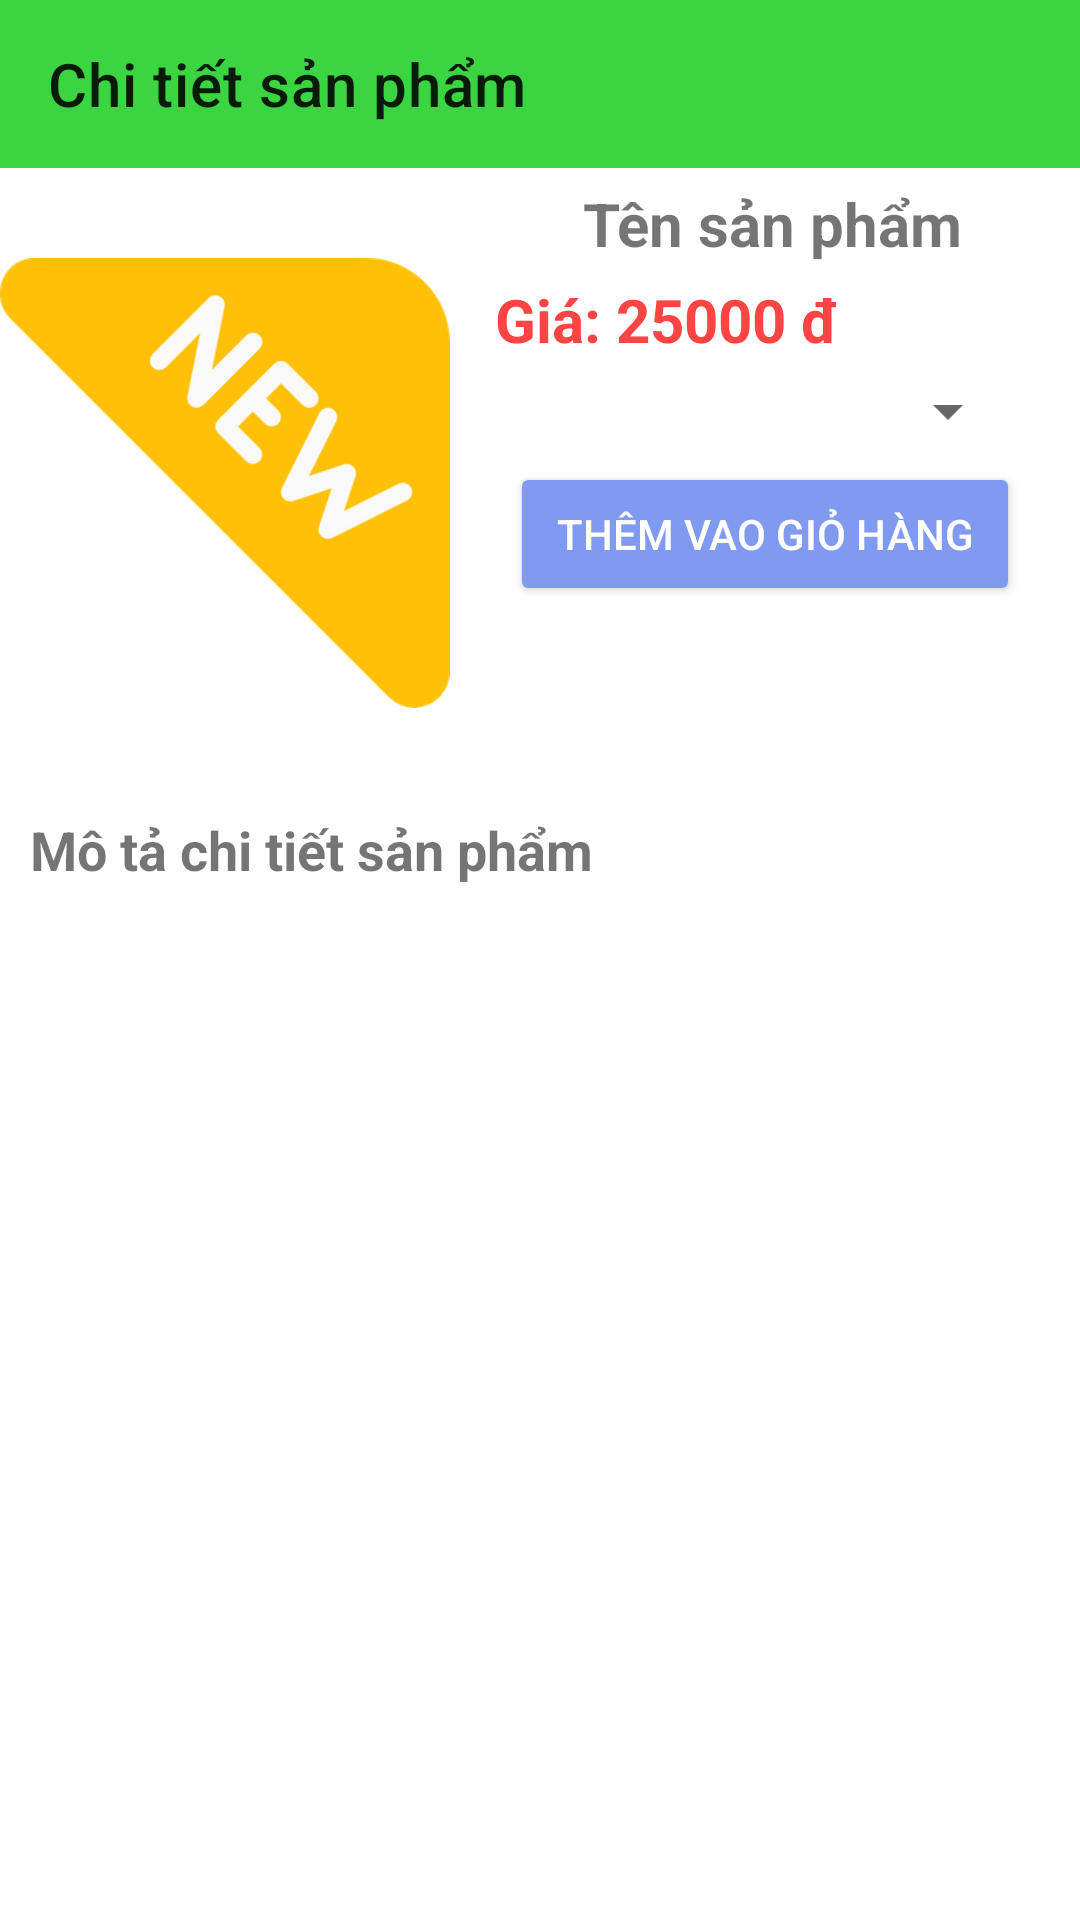

Produce the Android XML layout that renders to this screen, including the resource entries it uses.
<!-- AndroidManifest.xml: application theme Theme.Btl_android -->
<!-- res/layout/activity_chi_tiet.xml -->
<?xml version="1.0" encoding="utf-8"?>
<androidx.constraintlayout.widget.ConstraintLayout
    xmlns:android="http://schemas.android.com/apk/res/android"
    xmlns:app="http://schemas.android.com/apk/res-auto"
    xmlns:tools="http://schemas.android.com/tools"
    android:layout_width="match_parent"
    android:layout_height="match_parent"
    tools:context=".activity.ChiTietActivity">
    <androidx.appcompat.widget.Toolbar
        android:id="@+id/toobar"
        app:title="Chi tiết sản phẩm"
        android:background="#3AD541"
        app:layout_constraintTop_toTopOf="parent"
        android:layout_width="match_parent"
        android:layout_height="?attr/actionBarSize"/>
    <LinearLayout
        android:id="@+id/layout1"
        android:layout_marginTop="5dp"
        android:layout_width="match_parent"
        android:layout_height="wrap_content"
        app:layout_constraintTop_toBottomOf="@+id/toobar"
        android:orientation="horizontal">
        <ImageView
            android:id="@+id/imgchitiet"
            android:layout_width="150dp"
            android:layout_height="200dp"
            android:src="@drawable/iconnew"/>
        <LinearLayout
            android:layout_marginLeft="5dp"
            android:orientation="vertical"
            android:layout_width="match_parent"
            android:layout_height="match_parent">
            <TextView
                android:id="@+id/txttensp"
                android:textSize="20sp"
                android:textStyle="bold"
                android:text="Tên sản phẩm"
                android:gravity="center"
                android:layout_gravity="center"
                android:layout_width="match_parent"
                android:layout_height="wrap_content"/>
            <TextView
                android:id="@+id/txtgiasp"
                android:layout_marginLeft="10dp"
                android:textSize="20sp"
                android:textStyle="bold"
                android:textColor="@android:color/holo_red_light"
                android:text="@string/gi_25000"
                android:layout_marginTop="5dp"
                android:layout_width="match_parent"
                android:layout_height="wrap_content"/>
            <Spinner
                android:id="@+id/spinner"
                android:layout_marginTop="5dp"
                android:layout_marginStart="20dp"
                android:layout_marginEnd="20dp"
                android:layout_width="match_parent"
                android:layout_height="wrap_content"/>
            <Button
                android:id="@+id/btnthemvaogiohang"
                android:backgroundTint="#809AF2"
                android:layout_marginStart="15dp"
                android:layout_marginEnd="20dp"
                android:layout_marginTop="5dp"
                android:textColor="@android:color/white"
                android:text="@string/th_m_vao_gi_h_ng"
                android:layout_width="match_parent"
                android:layout_height="wrap_content"/>
        </LinearLayout>

    </LinearLayout>
    <LinearLayout
        android:orientation="vertical"
        android:layout_marginTop="5dp"
        app:layout_constraintTop_toBottomOf="@+id/layout1"
        app:layout_constraintBottom_toBottomOf="parent"
        android:layout_width="match_parent"
        android:layout_height="0dp">
        <TextView
            android:layout_marginLeft="10dp"
            android:textSize="18sp"
            android:textStyle="bold"
            android:text="Mô tả chi tiết sản phẩm"
            android:layout_marginTop="5dp"
            android:layout_width="match_parent"
            android:layout_height="wrap_content"/>
        <ScrollView
            android:layout_width="match_parent"
            android:layout_height="match_parent">
            <TextView
                android:id="@+id/txtmotachitiet"
                android:layout_marginLeft="10dp"
                android:textStyle="bold"
                android:layout_marginTop="5dp"
                android:layout_width="match_parent"
                android:layout_height="wrap_content"/>
        </ScrollView>

    </LinearLayout>

</androidx.constraintlayout.widget.ConstraintLayout>
<!-- resources referenced by this layout -->
<resources>
  <!-- drawable iconnew: png bitmap (drawable-hdpi, 5928 bytes) -->
  <string name="gi_25000">Giá: 25000 đ</string>
  <string name="th_m_vao_gi_h_ng">Thêm vao giỏ hàng</string>
  <style name="Theme.Btl_android" parent="Theme.MaterialComponents.DayNight.DarkActionBar">
          
          <item name="colorPrimary">@color/purple_500</item>
          <item name="colorPrimaryVariant">@color/purple_700</item>
          <item name="colorOnPrimary">@color/white</item>
          
          <item name="colorSecondary">@color/teal_200</item>
          <item name="colorSecondaryVariant">@color/teal_700</item>
          <item name="colorOnSecondary">@color/black</item>
          
          <item name="android:statusBarColor" tools:targetApi="30">?attr/colorPrimaryVariant</item>
          
      </style>
  <!-- not gathered from this repository: default colours our renderer supplied (Android Studio template values) -->
  <color name="purple_500">#FF6200EE</color>
  <color name="purple_700">#FF3700B3</color>
  <color name="teal_200">#FF03DAC5</color>
  <color name="teal_700">#FF018786</color>
  <color name="black">#FF000000</color>
  <color name="white">#FFFFFFFF</color>
</resources>
